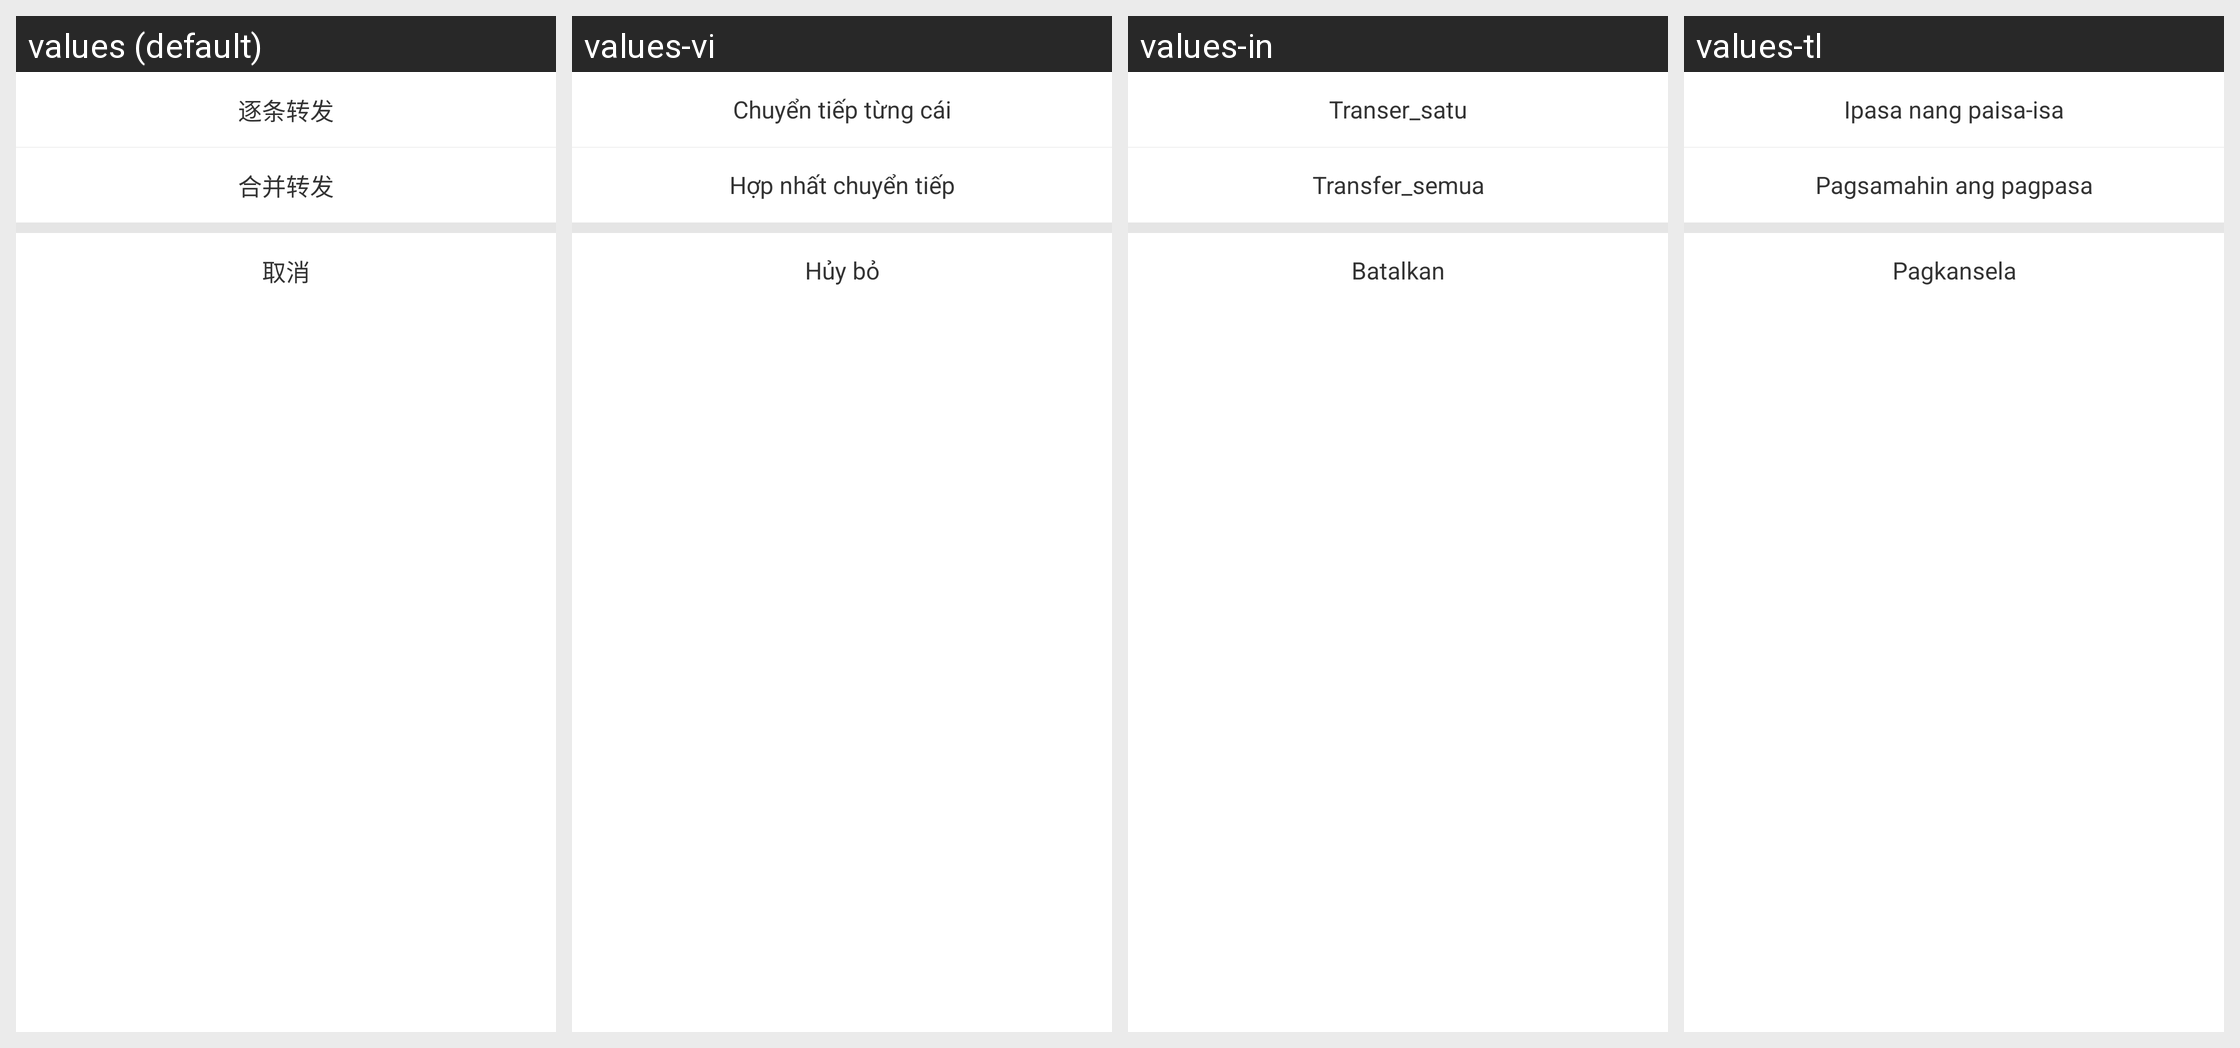

Translations of the strings shown on this Android screen, per locale in the grid:
Android screen res/layout/forward_dialog.xml rendered under 4 locales, left to right: values (default), values-vi, values-in, values-tl. Device: Nexus 5 (rendered at 1080×1920; each locale shown at half size, 540×960, under a caption strip naming it); theme AppTheme.
Other locales in the repository, not shown: values-en, values-zh-rHK, values-zh-rTW.
Strings drawn on this screen, with the default value and each locale's value (text and hints the layout hard-codes, and strings that could not be matched under every locale, appear in the picture but are not listed):

forward_each
  values: 逐条转发
  values-vi: Chuyển tiếp từng cái
  values-in: Transer_satu
  values-tl: Ipasa nang paisa-isa

forward_all
  values: 合并转发
  values-vi: Hợp nhất chuyển tiếp
  values-in: Transfer_semua
  values-tl: Pagsamahin ang pagpasa

cancel
  values: 取消
  values-vi: Hủy bỏ
  values-in: Batalkan
  values-tl: Pagkansela
